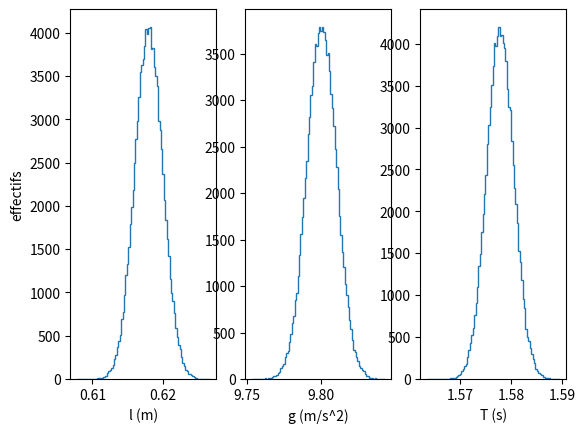

Reproduce this figure in Python.
from math import *
import numpy as np

import matplotlib.pyplot as plt

##### Incertitude composee #####


# Entrez la longueur, et l'acceleration

l = 0.618
g = 9.80

# Entrez l'incertitude-type à 68% (1 écart-type)

ul=0.002
ug=0.01

# Entrez la fonction de composition
## Pour définir une fonction de plusieurs variables, par exemple x^2-y^2
## def f(x,y):
##    return x**2-y**2

def f(x,y):
    return 2*pi*sqrt(x/y)

# Entrez le nombre de simulation que vous voulez effectuer 

N = 100000
# Simulation

longueur=[]
gravite=[]
periode=[]

for i in range(N):
    # Tirage d'un nombre aléatoire entre les valeurs extrémales
    x=np.random.normal(l, ul)
    y=np.random.normal(g, ug)
    longueur.append(x)
    gravite.append(y)
    # Calcul de la fonction avec ce nombre aléatoire
    periode.append(f(x,y))

ax1=plt.subplot(1,3,1)
ax2=plt.subplot(1,3,2)
ax3=plt.subplot(1,3,3)

ax1.hist(longueur,label='l', bins='rice', histtype = 'step')
ax1.set_xlabel("l (m)")
ax1.set_ylabel("effectifs")
ax2.hist(gravite,label='l', bins='rice', histtype = 'step')
ax2.set_xlabel("g (m/s^2)")
ax3.hist(periode,label='l', bins='rice', histtype = 'step')
ax3.set_xlabel("T (s)")
plt.show()

# Calcul et affichage moyenne et écart type

moy=np.mean(periode)
sigma=np.std(periode, ddof=1)
print("moyenne =", moy)
print("sigma =", sigma)

